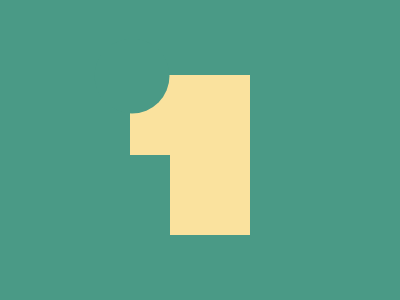

Reproduce this picture with HTML and CSS.

<!-- file: index.html -->
<!DOCTYPE html>
<html lang="en">
  <head>
    <meta charset="UTF-8" />
    <meta name="viewport" content="width=device-width, initial-scale=1.0" />
    <link rel="stylesheet" type="text/css" href="styles.css" />
    <title>Aug12</title>
  </head>
  <body>
    <div class="wrap">
      <div class="one"></div>
    </div>
  </body>
</html>


/* file: styles.css */
* {
  margin: 0;
}
body {
  transform: translate(-50%, -50%);
  position: absolute;
  top: 50%;
  left: 50%;
}
.wrap {
  width: 400px;
  height: 400px;
  background: #4A9A86;

  display: flex;
  justify-content: center;
  align-items: center;
  overflow: hidden;
}
  
.one {
  width: 80px;
  height: 160px;
  background: #FAE29E;
  margin: 0 -20px -10px 0;
}

.one::before,
.one::after {
  content: '';
  transform: translate(-50%, -50%);
  position: absolute;
}
.one::before {
  top: 41.25%;
  left: 40%;
  
  width: 60px;
  height: 80px;
  background: #FAE29E;
}
.one::after {
  top: 31.5%;
  left: 33%;
  
  width: 75px;
  height: 75px;
  background: #4A9A86;
  border-radius: 50%;
}